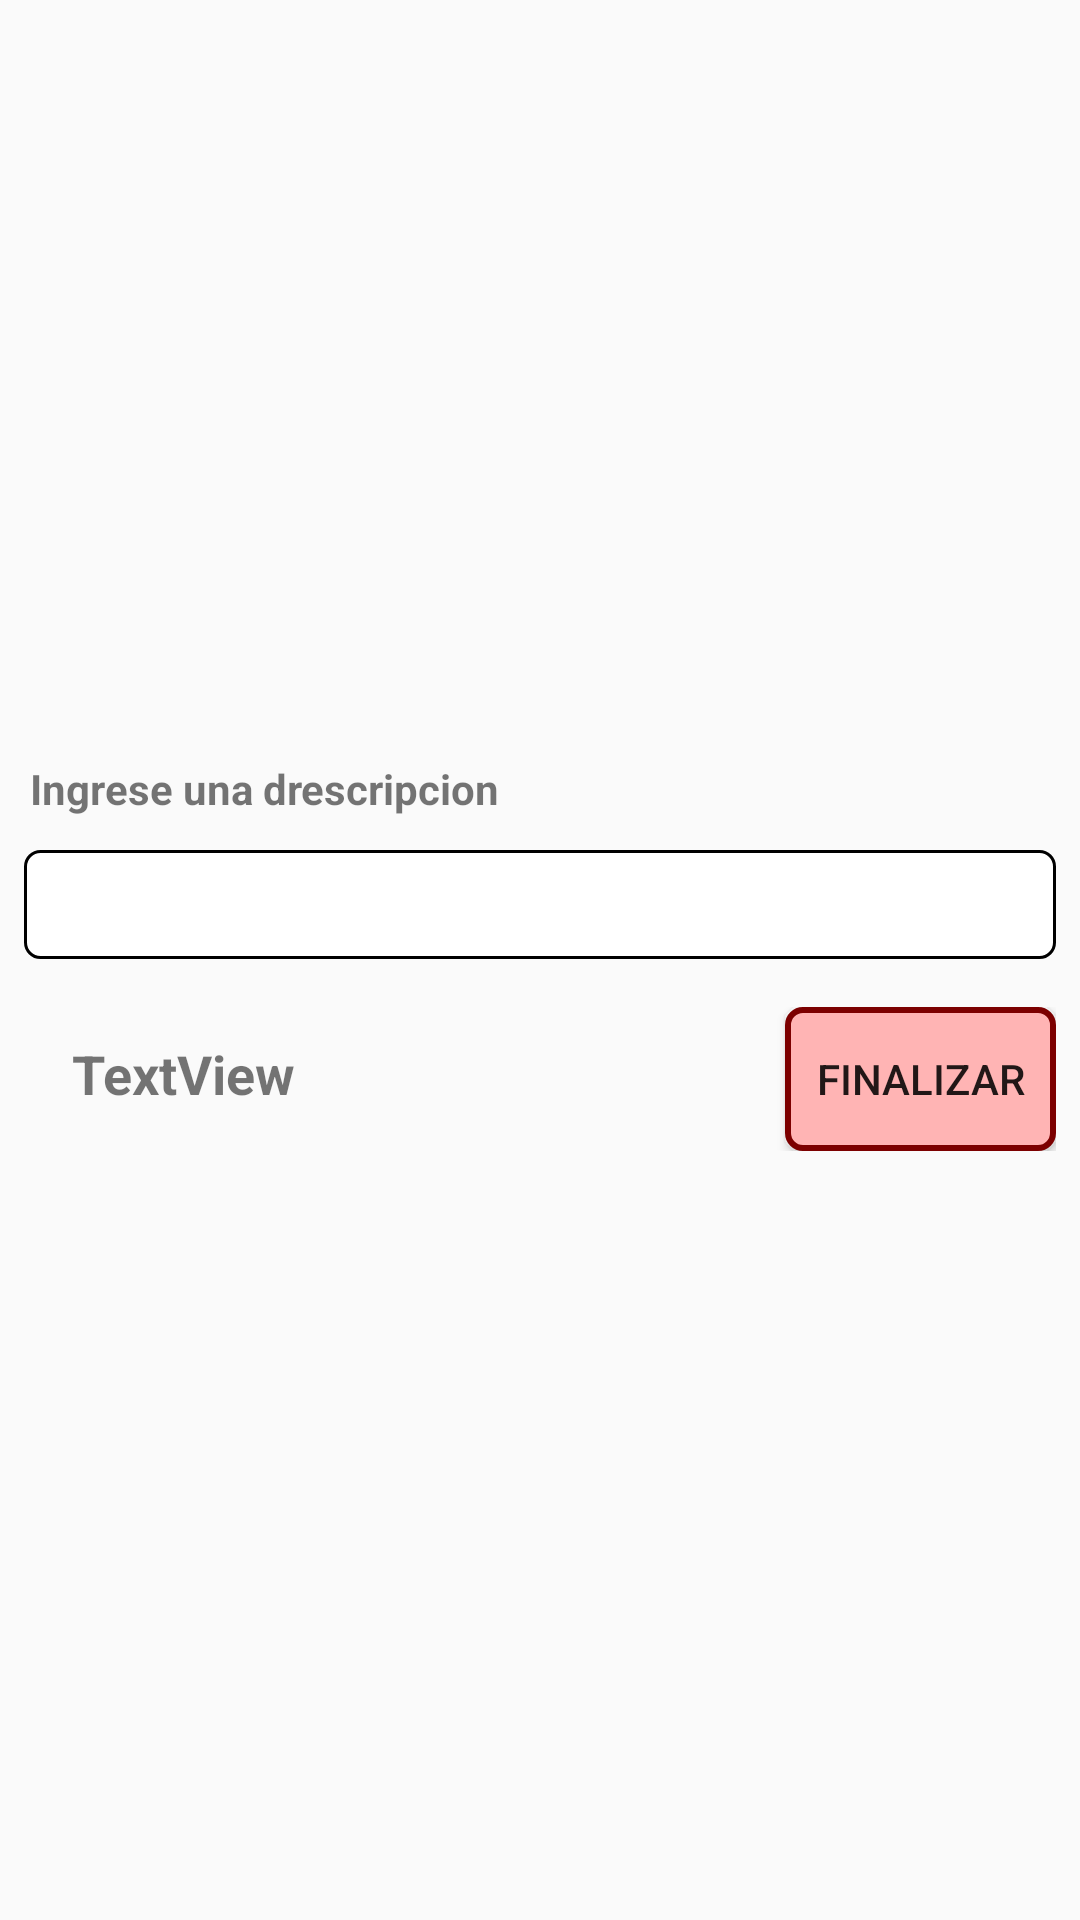

The Android layout XML behind this screen, and the referenced resources:
<!-- AndroidManifest.xml: application theme AppTheme -->
<!-- res/layout/edit_step_view.xml -->
<?xml version="1.0" encoding="utf-8"?>
<LinearLayout xmlns:android="http://schemas.android.com/apk/res/android"
    android:layout_width="match_parent"
    android:layout_height="match_parent"
    android:orientation="vertical"
    android:gravity="center"
    android:background="@color/home_background">

    <TextView
        android:layout_width="match_parent"
        android:layout_height="wrap_content"
        android:text="Ingrese una drescripcion"
        android:layout_marginTop="5dp"
        android:layout_marginBottom="0dp"
        android:layout_marginLeft="10dp"
        android:layout_marginRight="10dp"
        android:textStyle="bold"
        android:textSize="14sp"/>

    <android.support.design.widget.TextInputLayout
        android:layout_width="match_parent"
        android:layout_height="wrap_content">

        <android.support.design.widget.TextInputEditText
            android:id="@+id/new_description_step"
            android:layout_width="match_parent"
            android:layout_height="match_parent"
            android:textSize="18sp"
            android:layout_margin="8dp"
            android:padding="6dp"
            android:background="@drawable/style_edit_text"/>
    </android.support.design.widget.TextInputLayout>

    <LinearLayout
        android:layout_width="match_parent"
        android:layout_height="wrap_content"
        android:orientation="horizontal"
        android:layout_margin="8dp">

        <TextView
            android:id="@+id/number_edit_step"
            android:layout_width="wrap_content"
            android:layout_height="wrap_content"
            android:layout_marginLeft="16dp"
            android:layout_marginRight="100dp"
            android:layout_weight="30"
            android:text="TextView"
            android:textSize="18dp"
            android:textStyle="bold"
            />

        <Button
            android:id="@+id/finish_button_step"
            android:layout_width="wrap_content"
            android:layout_height="wrap_content"
            android:layout_weight="1"
            android:text="Finalizar"

            android:background="@drawable/style_button_recipe"/>
    </LinearLayout>

</LinearLayout>
<!-- resources referenced by this layout -->
<resources>
  <!-- drawable style_button_recipe (drawable) -->
  <?xml version="1.0" encoding="utf-8"?>
  <shape xmlns:android="http://schemas.android.com/apk/res/android" android:shape="rectangle" >
      <solid android:color="#ffb4b4" />
      <stroke android:width="2dp" android:color="#7c0000"/>
      <corners android:radius="5dp"></corners>
  </shape>
  <!-- drawable style_edit_text (drawable) -->
  <?xml version="1.0" encoding="utf-8"?>
  <shape xmlns:android="http://schemas.android.com/apk/res/android" android:shape="rectangle" >
      <solid android:color="@android:color/white" />
      <stroke android:width="1dp" android:color="#000000"/>
      <corners android:radius="5dp"></corners>
  </shape>
  <style name="AppTheme" parent="Base.Theme.AppCompat.Light.DarkActionBar">
          
          <item name="colorPrimary">@color/colorPrimary</item>
          <item name="colorPrimaryDark">@color/colorPrimaryDark</item>
          <item name="colorAccent">@color/colorAccent</item>
      </style>
  <color name="colorPrimary">#f48942</color>
  <color name="colorPrimaryDark">#ce6804</color>
  <color name="colorAccent">#FF4081</color>
</resources>
